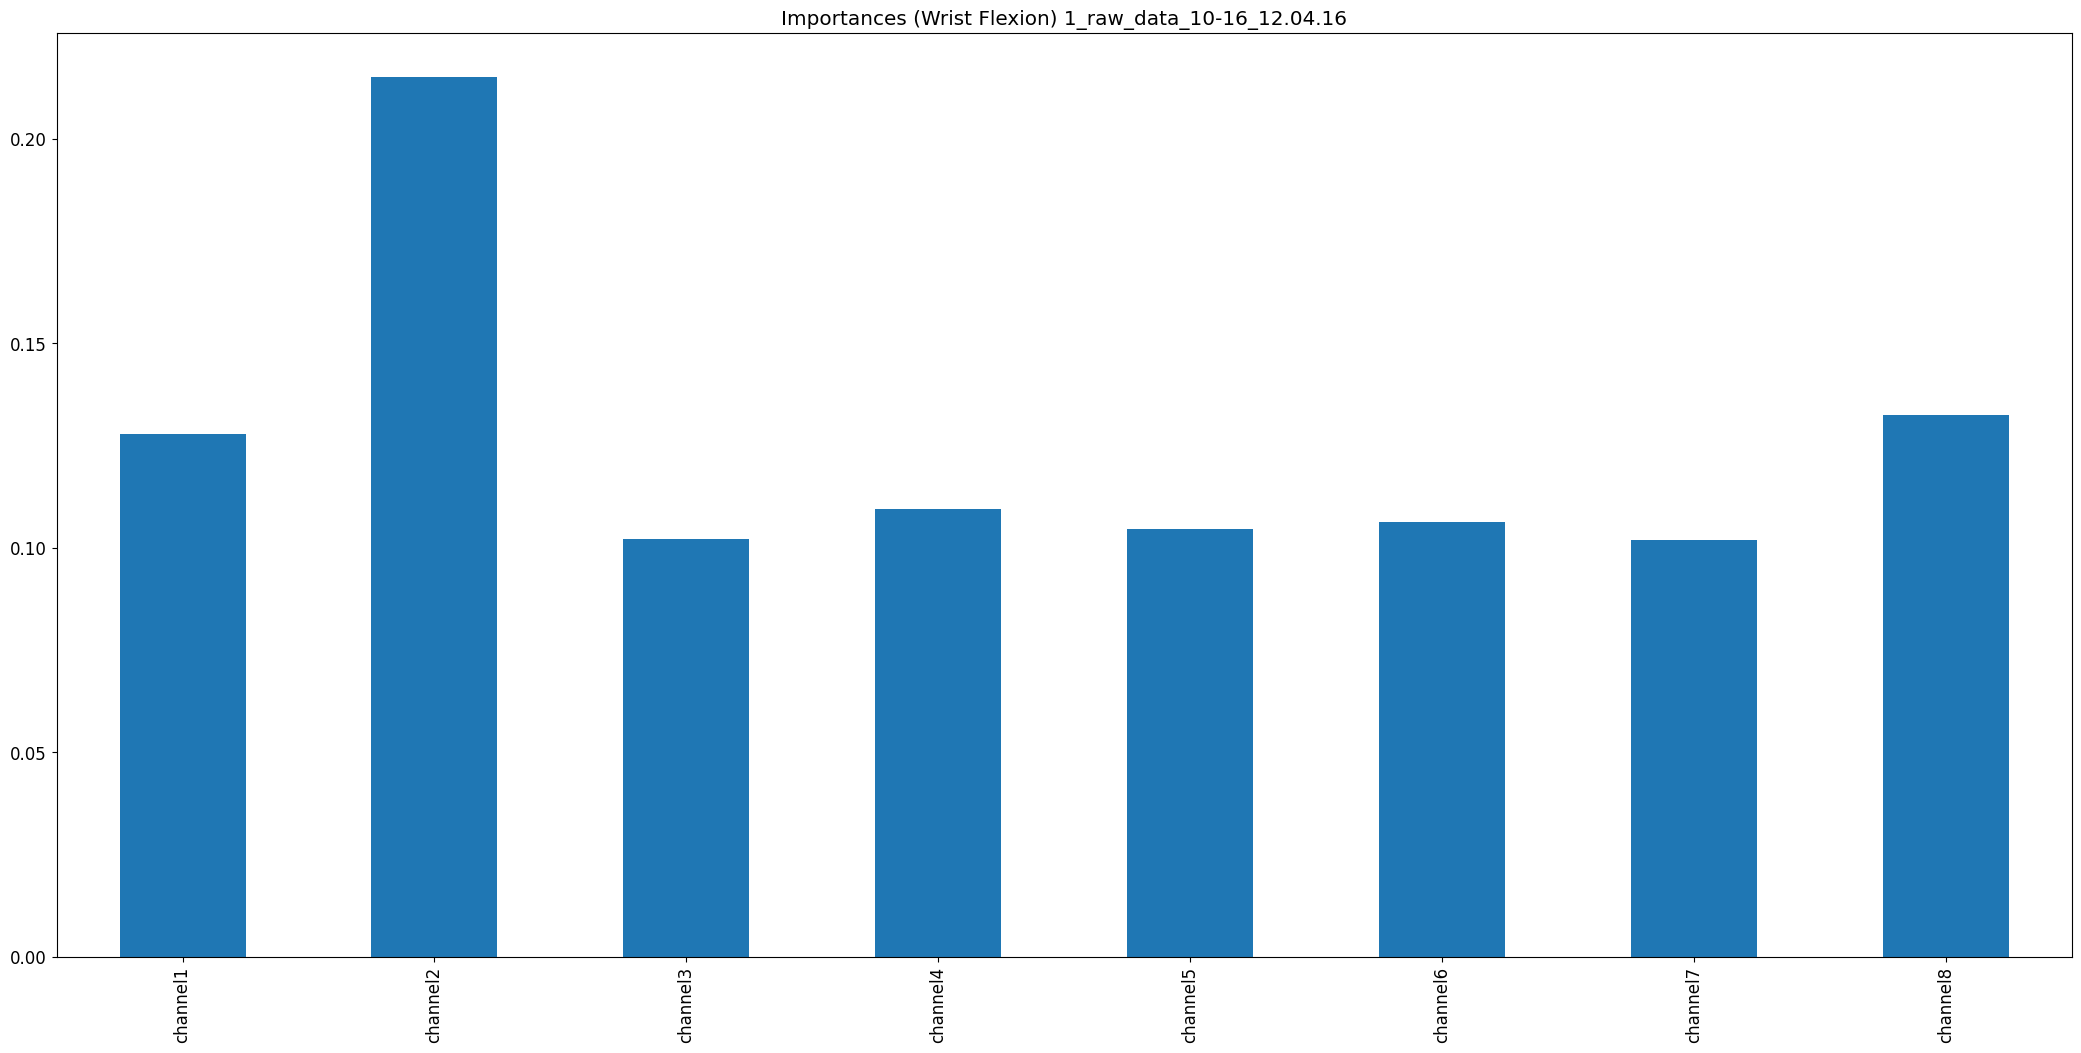

Values plotted in this chart, from the file beside it:
, 0
channel1, 0.1277
channel2, 0.2151
channel3, 0.1022
channel4, 0.1096
channel5, 0.1047
channel6, 0.1063
channel7, 0.1019
channel8, 0.1324
